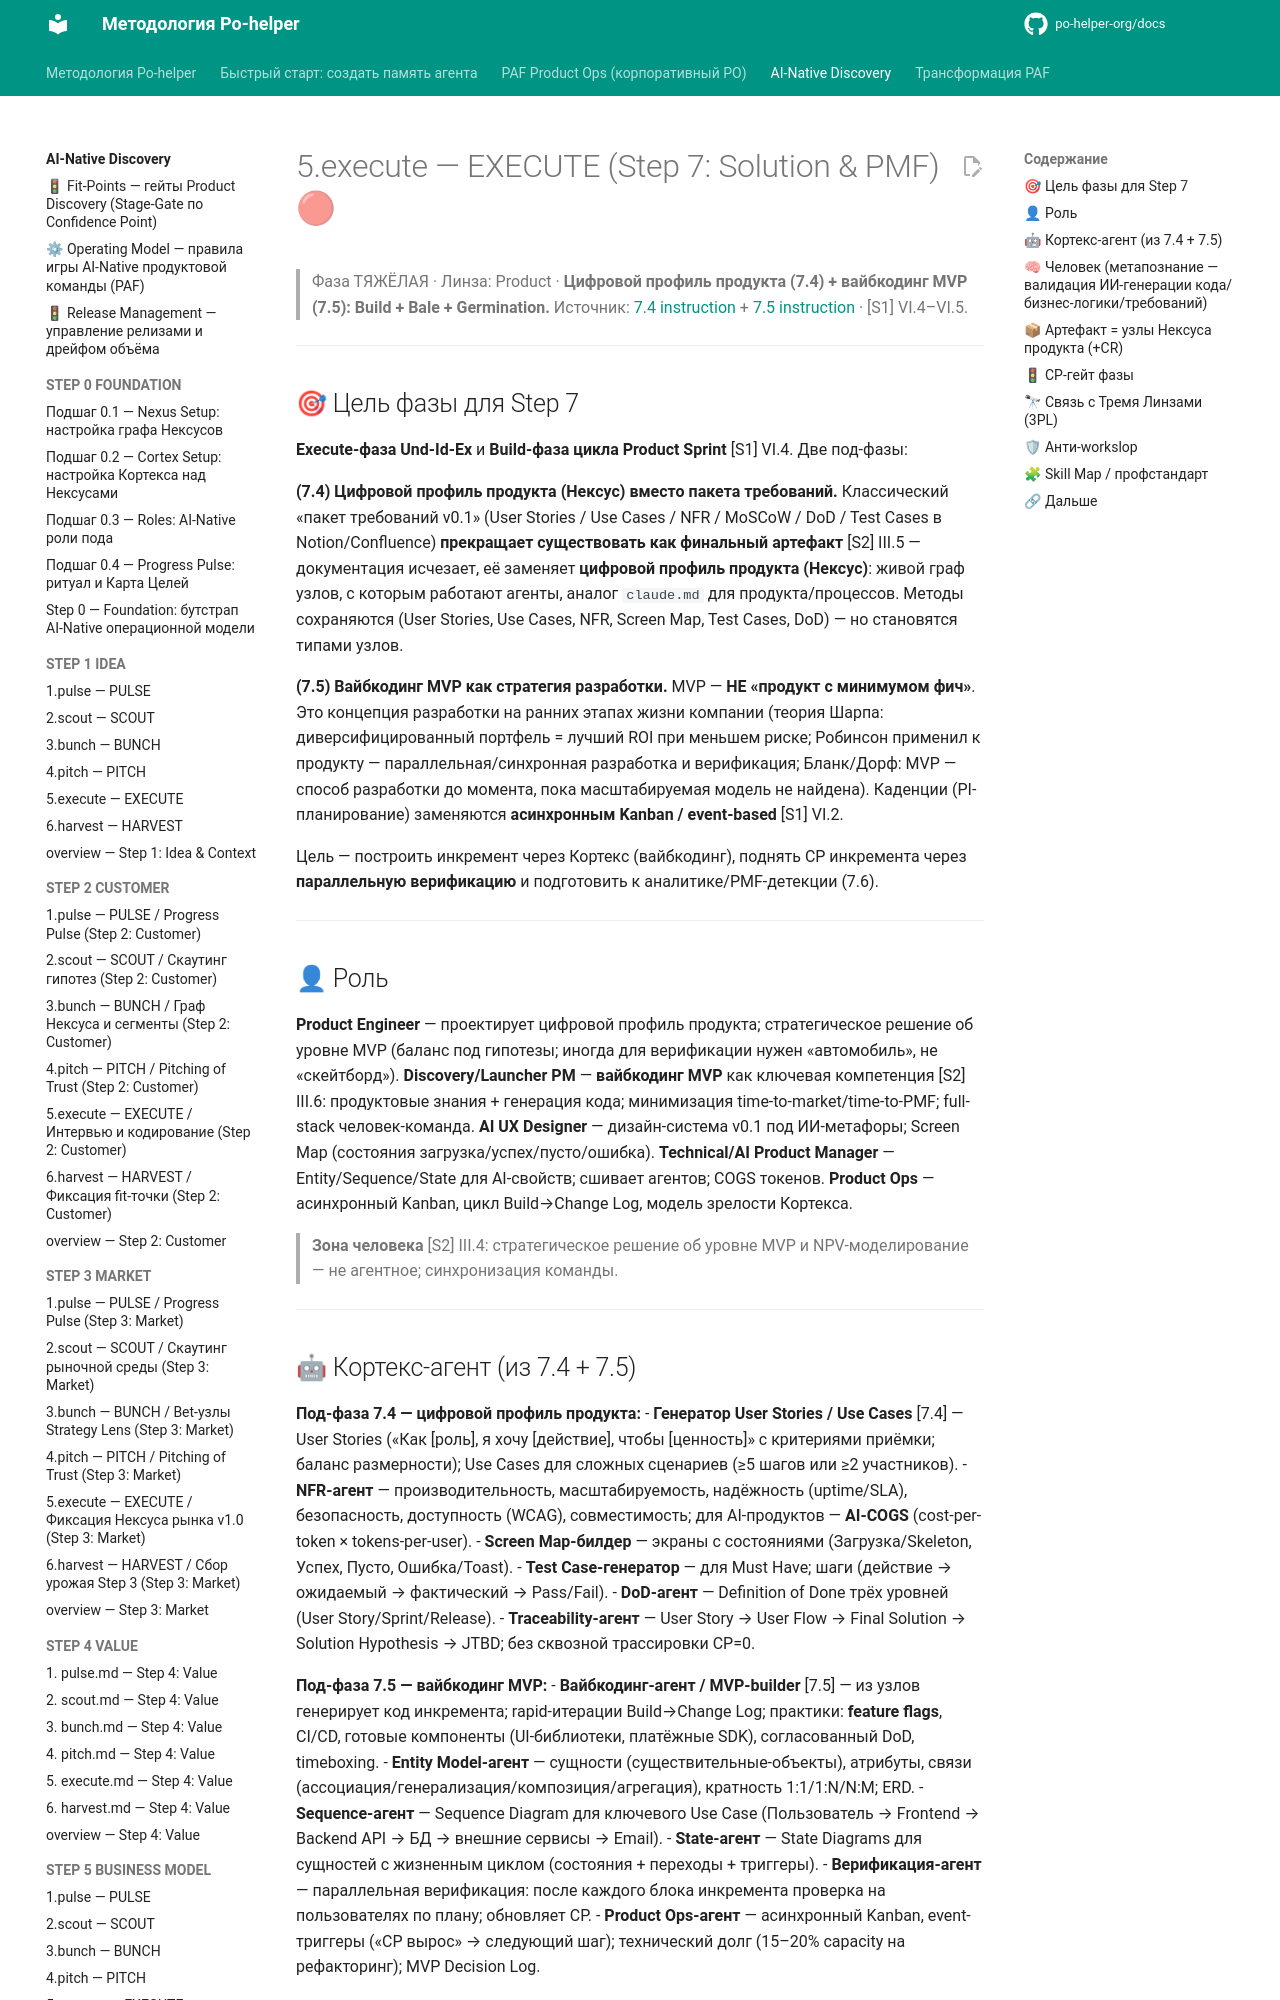

repository: po-helper-org/docs · page: ai-processes/STEP-7-SOLUTION-PMF/5.execute/index.html · generator: mkdocs

---
nexus: product
node_id: aip-7-execute
node_type: sprint-phase
paf_step: 7
sprint_phase: execute
kind: normative
owner: Product Engineer
confidence: 1.0
sources: ["[S1]", "[S2]", "[S3]", "[S4]", "RB-STEP-7"]
updated: 2026-06-20
ttl_days: 365
ripeness: fresh
tags: []
---

# 5.execute — EXECUTE (Step 7: Solution & PMF) 🔴

> Фаза ТЯЖЁЛАЯ · Линза: Product · **Цифровой профиль продукта (7.4) + вайбкодинг MVP (7.5): Build + Bale + Germination.**
> Источник: [7.4 instruction](../../ai-transformation/RB-STEP-7-SOLUTION-VALIDATION/7.4-instruction.md) + [7.5 instruction](../../ai-transformation/RB-STEP-7-SOLUTION-VALIDATION/7.5-instruction.md) · [S1] VI.4–VI.5.

---

## 🎯 Цель фазы для Step 7

**Execute-фаза Und-Id-Ex** и **Build-фаза цикла Product Sprint** [S1] VI.4. Две под-фазы:

**(7.4) Цифровой профиль продукта (Нексус) вместо пакета требований.** Классический «пакет требований v0.1» (User Stories / Use Cases / NFR / MoSCoW / DoD / Test Cases в Notion/Confluence) **прекращает существовать как финальный артефакт** [S2] III.5 — документация исчезает, её заменяет **цифровой профиль продукта (Нексус)**: живой граф узлов, с которым работают агенты, аналог `claude.md` для продукта/процессов. Методы сохраняются (User Stories, Use Cases, NFR, Screen Map, Test Cases, DoD) — но становятся типами узлов.

**(7.5) Вайбкодинг MVP как стратегия разработки.** MVP — **НЕ «продукт с минимумом фич»**. Это концепция разработки на ранних этапах жизни компании (теория Шарпа: диверсифицированный портфель = лучший ROI при меньшем риске; Робинсон применил к продукту — параллельная/синхронная разработка и верификация; Бланк/Дорф: MVP — способ разработки до момента, пока масштабируемая модель не найдена). Каденции (PI-планирование) заменяются **асинхронным Kanban / event-based** [S1] VI.2.

Цель — построить инкремент через Кортекс (вайбкодинг), поднять CP инкремента через **параллельную верификацию** и подготовить к аналитике/PMF-детекции (7.6).

---

## 👤 Роль

**Product Engineer** — проектирует цифровой профиль продукта; стратегическое решение об уровне MVP (баланс под гипотезы; иногда для верификации нужен «автомобиль», не «скейтборд»). **Discovery/Launcher PM** — **вайбкодинг MVP** как ключевая компетенция [S2] III.6: продуктовые знания + генерация кода; минимизация time-to-market/time-to-PMF; full-stack человек-команда. **AI UX Designer** — дизайн-система v0.1 под ИИ-метафоры; Screen Map (состояния загрузка/успех/пусто/ошибка). **Technical/AI Product Manager** — Entity/Sequence/State для AI-свойств; сшивает агентов; COGS токенов. **Product Ops** — асинхронный Kanban, цикл Build→Change Log, модель зрелости Кортекса.

> **Зона человека** [S2] III.4: стратегическое решение об уровне MVP и NPV-моделирование — не агентное; синхронизация команды.

---
